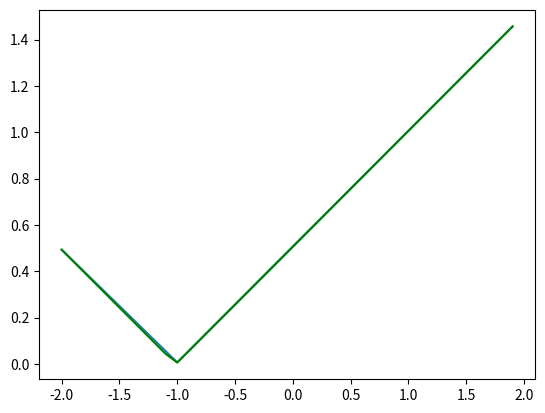

This chart was generated by the following Python code: (Note: this script raises an exception after producing the figure.)
# -*- coding: utf-8 -*-
"""
Created on Wed Dec  6 14:33:52 2017

@author: s1002685

Will later optimise using Numba/Cython
"""
import numpy as np
import math, random
import matplotlib.pyplot as plt
import time

#We pass dimension via x0
def MHRandomWalk(density,length,speed=0.5,x0=0,burnTime=200):
    x = np.zeros((burnTime + length, x0.size))
    #Generates normal rv in R^n of length=speed or 0.
    rvNormal = speed*normalizeVector(np.random.randn(burnTime + length, x0.size))
    #TODO update so that it's multi-dimensional

    x[0] = x0
    densityOld = density(x0)
    for i in range(1,burnTime + length):
        y = x[i-1] + rvNormal[i]
        if(densityOld == 0): #Accept whatever
            x[i] = y
            densityOld = density(y)
        else:
            u = random.random()
            densityNew = density(y)
            if(u <= min(1,densityNew/densityOld)): #check acceptance
                x[i] = y
                densityOld = densityNew
            else:
                x[i] = x[i-1]
    return x[200:]


root2Pi = math.sqrt(2*math.pi)
normalDensity = lambda x: math.exp(-np.sum(x**2)/2)/root2Pi

def createGaussianEmulator(phi,kernal,designPoints):
    #Kernal has to be able to give out same shape as it gets in
    phiStar = phi(designPoints)
    #Create K_*
#    i, j = np.meshgrid(designPoints,designPoints)
#    kernalStar = kernal(i,j) #NxN matrix
    N = designPoints.shape[0]
    kernalStar = np.zeros((N,N))
    for i in range(N):
        for j in range(N):
            kernalStar[i,j] = kernal(designPoints[i],designPoints[j])
    kernalStarInverse = np.linalg.inv(kernalStar)
#    k = lambda u: kernal(u,phiStar) #N vector
    kernalStarInverseDotPhiStar = kernalStarInverse @ phiStar
    #might need to have this vectorised for more dimensions
#    vkernal = lambda x,y: np.vectorize(kernal(x,y))
    def mean(u):
        out = 0
        for i in range(N):
            out += kernal(u,designPoints[i])*kernalStarInverseDotPhiStar[i]
        return out
#    mean = lambda u: vkernal(u,designPoints) @ kernalStarInverseDotPhiStar
    #kernalN = lambda x,y: kernal(x,y) - k(y) @ kernalStarInverse @ k(x)
    
    #At the moment just doing the simple case for \Phi_N(u) = mean(u)
    return mean     

def normalizeVector(a):
    """Normalises the vector a but keeps 0 vectors as 0 vectors"""
    norm = np.sum(a*a, 1)
    for x in np.nditer(norm,op_flags=['readwrite']):
        if(x == 0):
            x[...] = 1
    return a/(np.sqrt(norm)[:,None])

def create_ranges_nd(start, stop, N, endpoint=True):
    """Creates n-dim range of numbers using broadcasting - like n-dim linspace
    based off https://stackoverflow.com/questions/46694167/vectorized-numpy-linspace-across-multi-dimensional-arrays"""
    if endpoint==1:
        divisor = N-1
    else:
        divisor = N
    steps = (1.0/divisor) * (stop - start)
    return start[...,None] + steps[...,None]*np.arange(N)

#%%Test case with easy phi.  G = identity
#First neeed to generate some data y
#setup
np.random.seed(1564)
sigma = 1
dimU = 1
length = 10**4 #length of random walk in MCMC
numberDesignPoints = 5 #in each dimension
speedRandomWalk = 0.5
#End points of n-dim lattice for the design points
minRange = -2
maxRange = 2

#Generate data
u = np.random.randn(dimU)
y = u + sigma*np.random.standard_normal(u.shape)

phi = np.linalg.norm(y-u)/(2*sigma)
v1phi = np.vectorize(lambda u: np.linalg.norm(y-u)/(2*sigma))
v2phi = np.vectorize(lambda u: np.linalg.norm(y-u)/(2*sigma), signature='(i)->()')
#Create a dummy kernal, just l^2 norm.  Vectorised with the correct signature
#so can pass a list of vectors and will apply kernal correctly to the list
kernal = lambda x,y: np.linalg.norm(x-y)

#List of N^dimU design points in grid
if dimU > 1:
    designPointsGrid = np.meshgrid(*[np.linspace(minRange,maxRange,numberDesignPoints) for _ in range(dimU)])
    designPoints = np.hstack(designPointsGrid).swapaxes(0,1).reshape(dimU,-1).T
    #or np.meshgrid(*[np.linspace(i,j,numPoints)[:-1] for i,j in zip(mins,maxs)])
    GP = createGaussianEmulator(v2phi,kernal,designPoints)
else:
    designPoints = np.linspace(minRange,maxRange,numberDesignPoints)
    GP = createGaussianEmulator(v1phi,kernal,designPoints)

vGP = np.vectorize(lambda u: GP(u))
#Plotting phi and GP of phi:
t = np.arange(-2,2,0.1)
plt.plot(t,vGP(t))
plt.plot(t,v1phi(t), color='green')
plt.plot(designPoints,phi(designPoints), 'ro')
plt.show()

#%% Calculations
densityPrior = lambda u: normalDensity(u)*np.exp(-phi(u))
densityPost = lambda u: normalDensity(u)*np.exp(-GP(u))

print('Running MCMC with length:', length)
t0 = time.clock()
distPrior = MHRandomWalk(densityPrior, length, speed=speedRandomWalk)
t1 = time.clock()
print('CPU time calculating distPrior:', t1-t0)

t0 = time.clock()
distPost = MHRandomWalk(densityPost, length, speed=speedRandomWalk)
t1 = time.clock()
print('CPU time calculating distPost:', t1-t0)




#%% Plotting distributions of Prior and Post
#plt.hist(distPrior, bins=77, alpha=0.5, density=True, label='Prior')
#plt.hist(distPost, bins=77, alpha=0.5, density=True, label='Post')
#plt.legend(loc='upper right')
#plt.show()







#%% Tests

#%% Testing Metroplis-Hastings algorithm
#t0 = time.clock()
#x = MHRandomWalk(normalDensity, length=100000, speed=0.5, x0=np.array([0,0,0,0,0]))
#t1 = time.clock()
#print('CPU time for loops in Python', t1-t0)
#plt.hist(x, bins=77,  density=True)
#plt.show()

#%% Check normaliseVector
#print('Checking normaliseVector code')
#a = np.array([[0,1],[0,0],[2,3]])
#b = normalizeVector(a)
#ans = np.array([[0,1],[0,0],[2/math.sqrt(13), 3/math.sqrt(13)]])
#print('normaliseVector, Test 1:', np.allclose(b,ans))